Labelled photos from "dataset", an image-classification folder in twelcone/CS232_FinalProject. The possible labels are: bladder, breast, eye, liver, lung, pelvis.

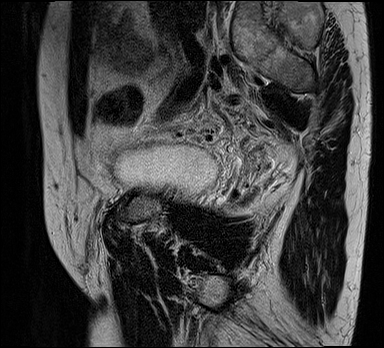
Label: bladder

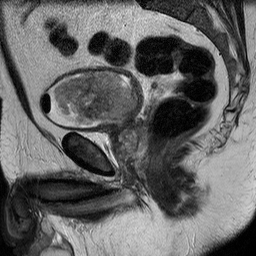
Label: bladder

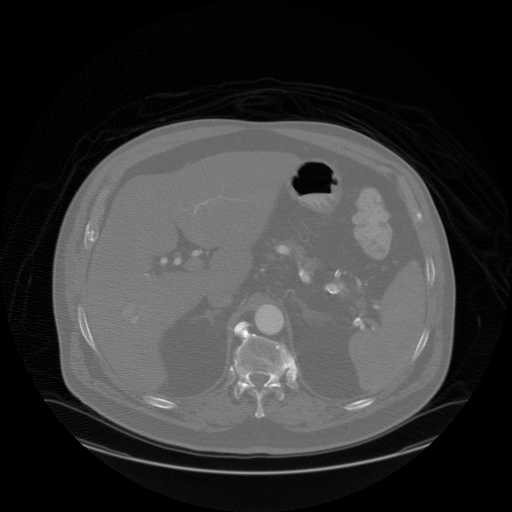
Label: liver

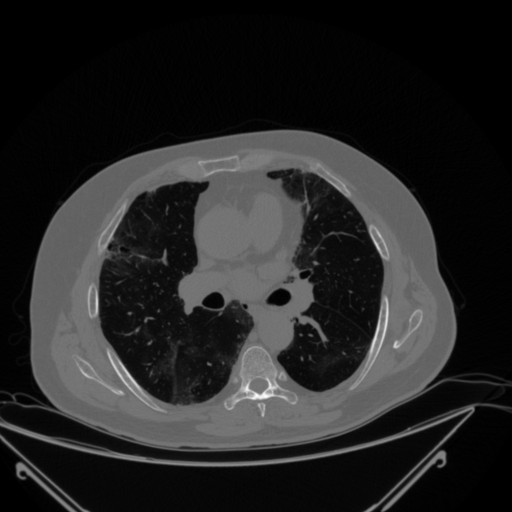
Label: lung

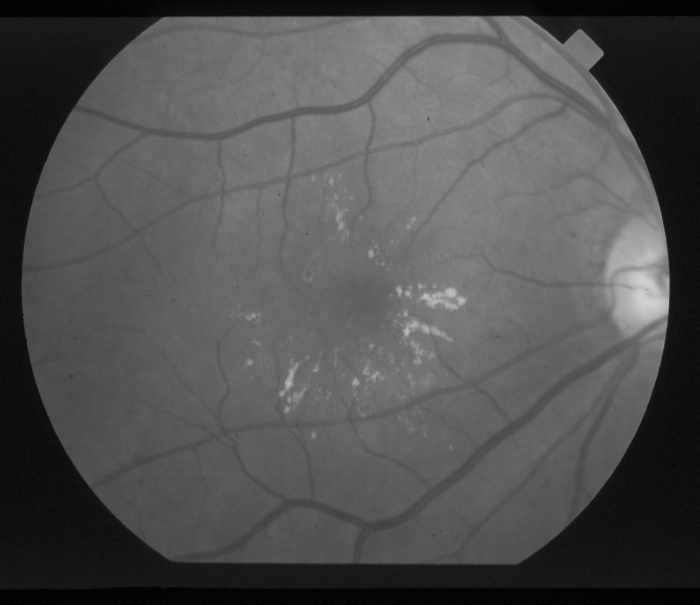
Label: eye

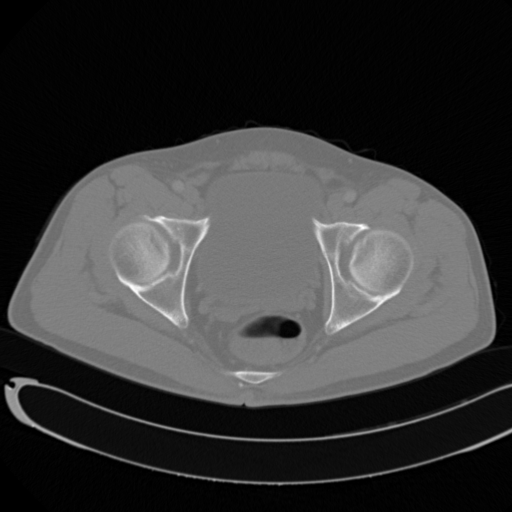
Label: pelvis
